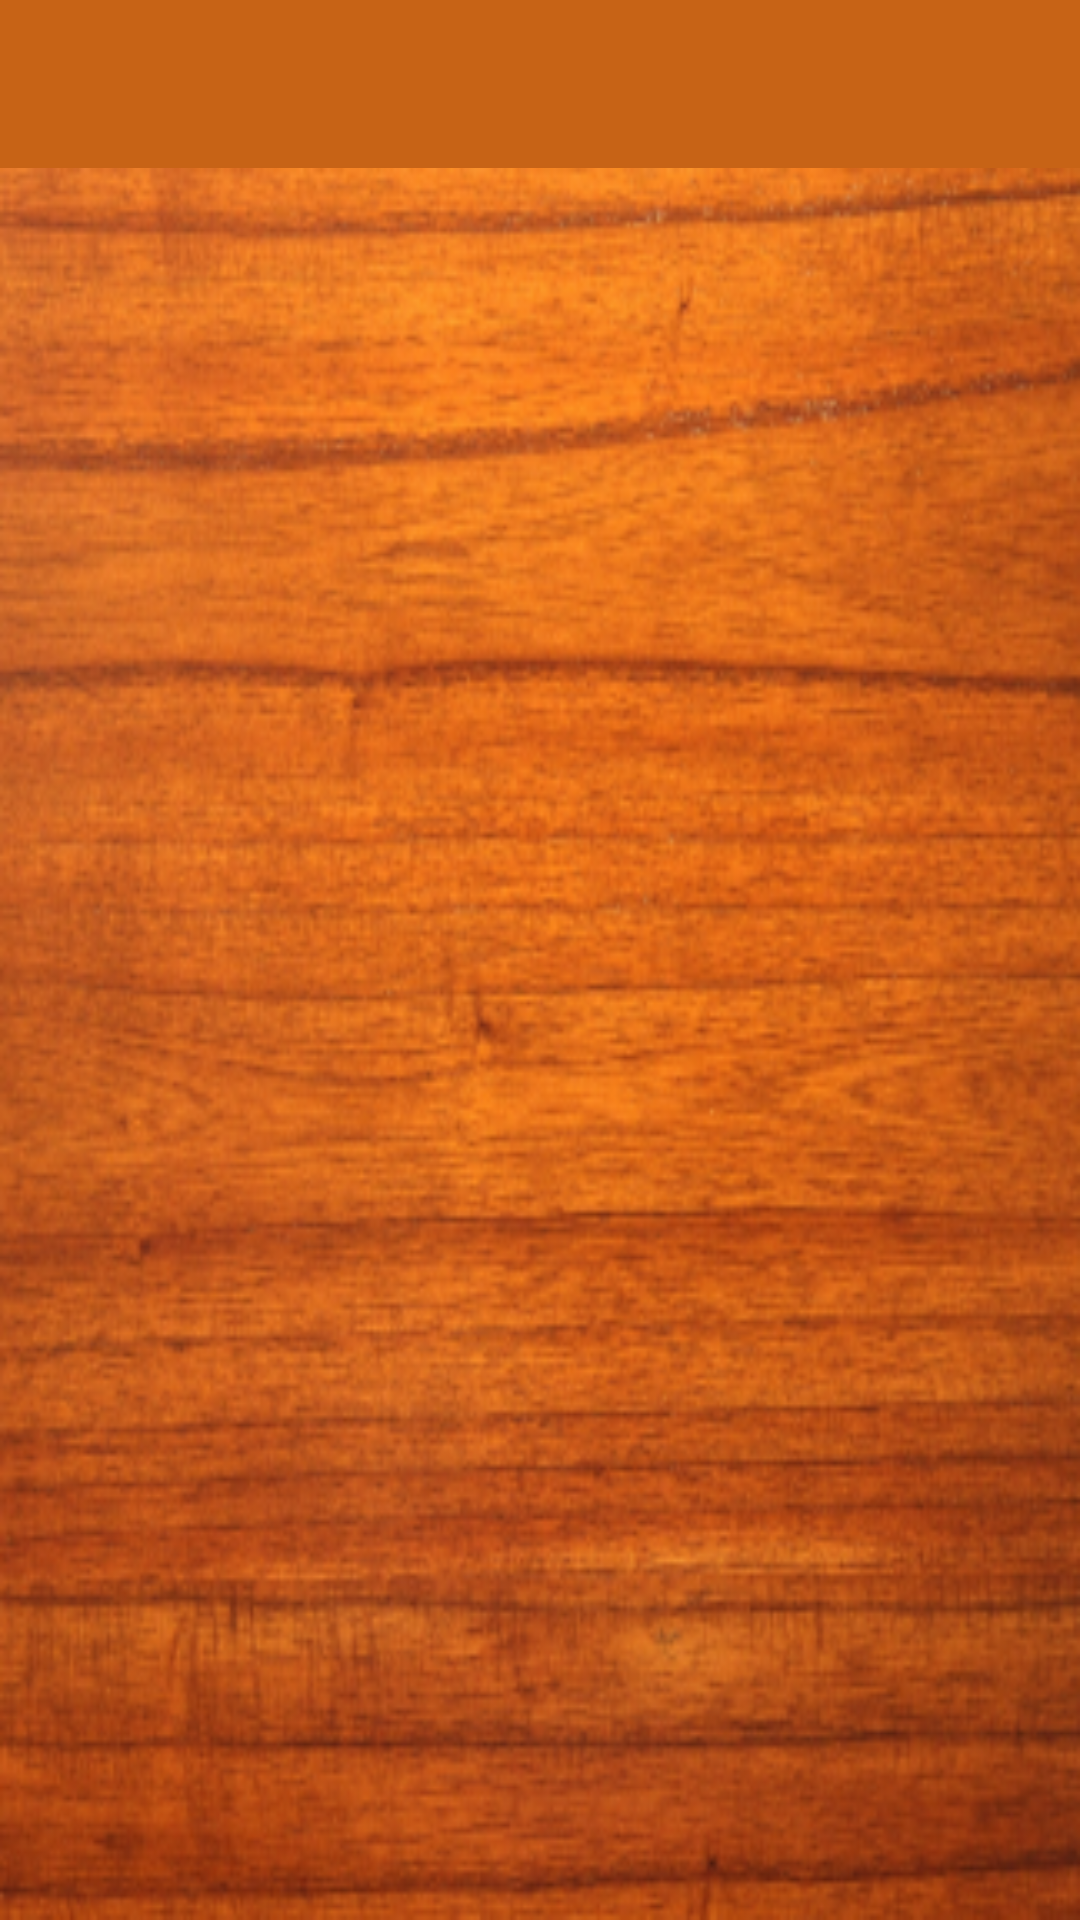

Reconstruct the res/layout file that produces this screen, plus the resources it refers to.
<!-- AndroidManifest.xml: application theme AppTheme -->
<!-- res/layout/adapter_item.xml -->
<?xml version="1.0" encoding="utf-8"?>
<LinearLayout xmlns:android="http://schemas.android.com/apk/res/android"
    android:layout_width="match_parent"
    android:layout_height="match_parent"
    xmlns:app="http://schemas.android.com/apk/res-auto"
    android:orientation="vertical">
    <com.google.android.material.appbar.AppBarLayout
        android:id="@+id/appBarLayout"
        android:layout_width="match_parent"
        android:layout_height="wrap_content"
        android:theme="@style/AppTheme.AppBarOverlay">
    <androidx.appcompat.widget.Toolbar
        android:id="@+id/toolbar"
        android:layout_width="match_parent"
        android:layout_height="?attr/actionBarSize"
        android:background="#C76316"
        app:layout_anchor="@+id/appBarLayout"
        app:layout_anchorGravity="center"
        app:popupTheme="@style/AppTheme.PopupOverlay" />
    </com.google.android.material.appbar.AppBarLayout>
    <ImageView
        android:id="@+id/image_view"
        android:layout_height="match_parent"
        android:layout_width="match_parent"
        android:scaleType="fitXY"
        android:src="@mipmap/fon_foreground"/>

    <TextView
        android:id="@+id/textView"
        android:layout_width="wrap_content"
        android:layout_height="wrap_content"
        android:text="Месяц"
        android:textAppearance="?android:textAppearanceLarge"
        />
    <TextView
        android:id="@+id/textView2"
        android:layout_width="wrap_content"
        android:layout_height="wrap_content"
        android:text="Температура"
        android:textAppearance="?android:textAppearanceMedium"
        />

    <CheckBox
        android:id="@+id/checkbox"
        android:layout_width="wrap_content"
        android:layout_height="wrap_content"
        android:checked="true"
        android:text="Мне нравится эта песня"
        />


</LinearLayout>
<!-- resources referenced by this layout -->
<resources>
  <!-- mipmap fon_foreground: png bitmap (mipmap-hdpi, 65712 bytes) -->
  <style name="AppTheme.AppBarOverlay" parent="ThemeOverlay.AppCompat.Dark.ActionBar" />
  <style name="AppTheme.PopupOverlay" parent="ThemeOverlay.AppCompat.Light" />
  <style name="AppTheme" parent="Theme.AppCompat.Light.DarkActionBar">
          
  
          <item name="colorPrimary">@color/Bar</item>
          <item name="colorPrimaryDark">@color/Bar</item>
          <item name="colorAccent">@color/colorAccent</item>
      </style>
  <color name="Bar">#C76316</color>
  <color name="colorAccent">#000033</color>
</resources>
